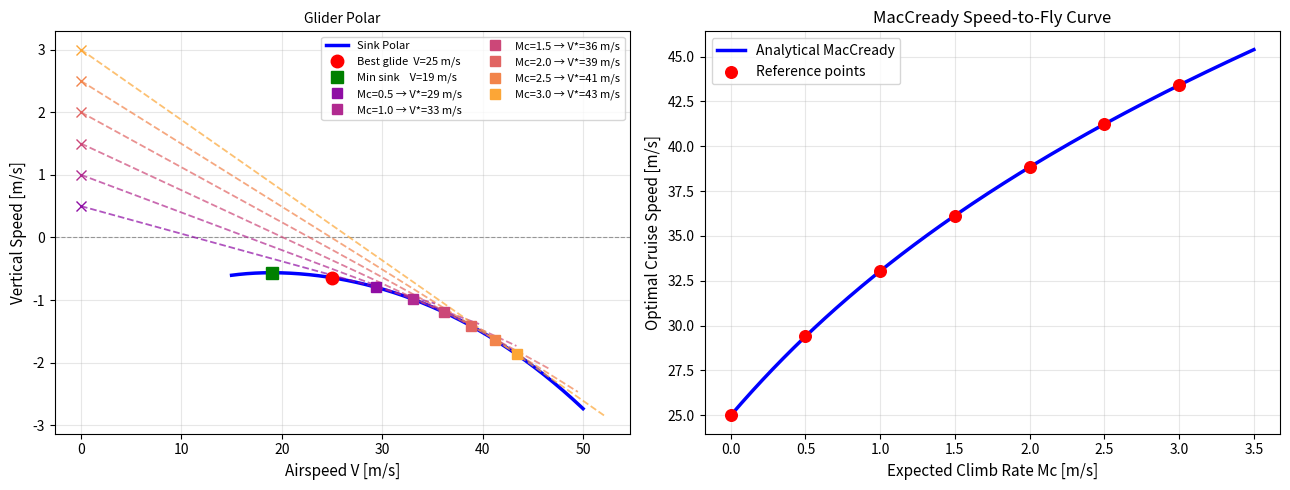

Reproduce this figure in Python.
"""
MacCready speed-to-fly theory from a parameterised glider polar.

The polar form is: sink(V) = A * V**3 + B / V
derived from a parabolic drag polar with physical parameters.

Default parameters correspond to a standard class glider:
  mass 350 kg, wing area 10.5 m^2, AR 23, CD0 0.011,
  Oswald 0.92, rho 1.225 kg/m^3.

The environment imports the GliderPolar class from here so the theory and physics are guaranteed
to use the same coefficients.
"""

import os
import numpy as np
import matplotlib.pyplot as plt
from scipy.optimize import brentq

G = 9.81   


class GliderPolar:
    """
    Glider sink polar and MacCready speed-to-fly construction.

    Parameters match the physical parameters of the glider; all derived
    quantities (polar coefficients, characteristic speeds) are computed
    from them in __init__.
    """

    _VERIFY_REFS = [
        ("Best glide speed [m/s]",     lambda p: p.best_glide_speed(),          25.0),
        ("Sink at best glide [m/s]",   lambda p: p.sink(p.best_glide_speed()),  0.64),
        ("Min sink speed [m/s]",       lambda p: p.min_sink_speed(),            19.0),
        ("Speed to fly Mc=1.0 [m/s]", lambda p: p.speed_to_fly(1.0),          33.0),
        ("Speed to fly Mc=2.0 [m/s]", lambda p: p.speed_to_fly(2.0),          38.8),
    ]

    def __init__(
        self,
        mass      = 350.0,
        wing_area = 10.5,
        AR        = 23.0,
        CD0       = 0.011,
        oswald    = 0.92,
        rho       = 1.225,
        g         = G,
    ):
        self.mass      = mass
        self.wing_area = wing_area
        self.AR        = AR
        self.CD0       = CD0
        self.oswald    = oswald
        self.rho       = rho
        self.g         = g

        # Polar coefficients derived from physical parameters
        self.A = CD0 * rho * wing_area / (2.0 * mass * g)
        self.B = 2.0 * mass * g / (np.pi * oswald * AR * rho * wing_area)



    def sink(self, V):
        """
        Level-flight sink rate [m/s, positive = sinking] at airspeed V [m/s].
        V may be a scalar or a numpy array.
        """
        V = np.asarray(V, dtype=float)
        return self.A * V**3 + self.B / V

    def sink_banked(self, V, phi):
        """
        Sink rate in a coordinated banked turn at bank angle phi [rad].
        Derived from the drag polar with load factor n = 1/cos(phi):
          sink_banked = cos(phi)*A*V^3 + B/(V*cos(phi))
        Equals sink(V) at phi=0.
        """
        c = np.cos(phi)
        return c * self.A * V**3 + self.B / (V * c)

    def min_sink_speed(self):
        """Speed of minimum sink [m/s]: (B / (3A))^0.25."""
        return (self.B / (3.0 * self.A)) ** 0.25

    def best_glide_speed(self):
        """Best glide speed = MacCready Mc=0 speed [m/s]: (B/A)^0.25."""
        return (self.B / self.A) ** 0.25



    def speed_to_fly(self, Mc, V_lo=15.0, V_hi=55.0):
        """
        Optimal cruise airspeed [m/s] for expected thermal climb rate Mc [m/s].

        Classical tangent construction: maximise V / (sink(V) + Mc).
        Tangent condition: V * sink'(V) = sink(V) + Mc
        which simplifies to: 2*A*V^4 - Mc*V - 2*B = 0.
        """
        Mc = max(0.0, float(Mc))
        if Mc == 0.0:
            return self.best_glide_speed()

        def residual(V):
            return 2.0 * self.A * V**4 - Mc * V - 2.0 * self.B

        root = brentq(residual, V_lo, V_hi, xtol=1e-6)
        return float(root)  # type: ignore[arg-type]

    def stf_curve(self, Mc_values):
        """Return optimal airspeed for each value in Mc_values."""
        return np.array([self.speed_to_fly(mc) for mc in Mc_values])



    def verify(self, verbose=True, tol=0.2):
        """
        Assert the polar reproduces five reference values within tol [m/s].
        Raises AssertionError if any check fails.
        """
        all_ok = True
        for name, fn, ref in self._VERIFY_REFS:
            val = fn(self)
            ok  = abs(val - ref) < tol
            if not ok:
                all_ok = False
            if verbose:
                tag = "OK  " if ok else "FAIL"
                print(f"  [{tag}] {name}: {val:.3f}  (ref {ref:.3f})")
        assert all_ok, "Polar verification failed. Fix coefficients before continuing."
        if verbose:
            print("Polar verification PASSED.\n")
        return True


    def plot_polar(self, ax, Mc_values=None):
        """
        Draw the sink polar with MacCready tangent lines onto ax.
        Parameters
        ----------
        ax         : matplotlib Axes
        Mc_values  : array-like of Mc values [m/s] for tangent lines;
                     None skips tangents.
        """
        V_arr = np.linspace(15.0, 50.0, 300)

        ax.plot(V_arr, -self.sink(V_arr), "b-", lw=2.5, label="Sink Polar")
        ax.axhline(0.0, color="k", lw=0.8, ls="--", alpha=0.35)

        V_bg = self.best_glide_speed()
        V_ms = self.min_sink_speed()
        ax.plot(V_bg, -self.sink(V_bg), "ro", ms=9, zorder=5,
                label=f"Best glide  V={V_bg:.0f} m/s")
        ax.plot(V_ms, -self.sink(V_ms), "gs", ms=9, zorder=5,
                label=f"Min sink    V={V_ms:.0f} m/s")

        if Mc_values is not None:
            cmap = plt.get_cmap("plasma")
            cols = cmap(np.linspace(0.2, 0.8, len(Mc_values)))
            for Mc, col in zip(Mc_values, cols):
                if Mc == 0.0:
                    continue   
                V_opt = self.speed_to_fly(Mc)
                s_opt = self.sink(V_opt)

                slope = (-s_opt - Mc) / V_opt      
                Vl    = np.array([0.0, V_opt * 1.2])
                ax.plot(Vl, Mc + slope * Vl, "--", color=col, alpha=0.7, lw=1.3)

                ax.plot(0, Mc, "x", color=col, ms=7, zorder=6,
                        clip_on=False)
                ax.plot(V_opt, -s_opt, "s", color=col, ms=7, zorder=6,
                        label=f"Mc={Mc:.1f} → V*={V_opt:.0f} m/s")

        ax.set_xlabel("Airspeed V [m/s]", fontsize=11)
        ax.set_ylabel("Vertical Speed [m/s]", fontsize=11)
        ax.set_title(
            "Glider Polar",
            fontsize=10,
        )
        ax.legend(fontsize=8, ncol=2)
        ax.grid(True, alpha=0.3)

    def plot_stf_curve(self, ax, Mc_ref=None):
        """
        Draw the speed-to-fly curve onto ax.

        Parameters
        ----------
        ax      : matplotlib Axes
        Mc_ref  : array of reference Mc values to scatter; None skips.
        """
        Mc_fine = np.linspace(0.0, 3.5, 200)
        ax.plot(Mc_fine, self.stf_curve(Mc_fine), "b-", lw=2.5,
                label="Analytical MacCready")
        if Mc_ref is not None:
            ax.scatter(Mc_ref, self.stf_curve(Mc_ref), c="red", s=70,
                       zorder=5, label="Reference points")
        ax.set_xlabel("Expected Climb Rate Mc [m/s]", fontsize=11)
        ax.set_ylabel("Optimal Cruise Speed [m/s]",   fontsize=11)
        ax.set_title("MacCready Speed-to-Fly Curve")
        ax.legend(fontsize=10)
        ax.grid(True, alpha=0.3)

    def plot(self, Mc_values=None, save_path=None):
        """
        Combined figure: polar with tangents and speed-to-fly curve.

        Parameters
        ----------
        Mc_values : Mc values for tangent lines and STF scatter; uses
                    [0, 0.5, 1.0, 1.5, 2.0, 2.5, 3.0] by default.
        save_path : if given, save the figure here and return None;
                    otherwise return the Figure object.
        """
        if Mc_values is None:
            Mc_values = np.array([0.0, 0.5, 1.0, 1.5, 2.0, 2.5, 3.0])

        fig, (ax1, ax2) = plt.subplots(1, 2, figsize=(13, 5))
        self.plot_polar(ax1, Mc_values)
        self.plot_stf_curve(ax2, Mc_values)
        plt.tight_layout()

        if save_path:
            os.makedirs(os.path.dirname(os.path.abspath(save_path)), exist_ok=True)
            fig.savefig(save_path, dpi=120, bbox_inches="tight")
            plt.close(fig)
            print(f"Saved {save_path}")
            return None
        return fig


POLAR   = GliderPolar()

if __name__ == "__main__":
    POLAR.verify()
    POLAR.plot(save_path="results/maccready_curve_theory.pdf")
